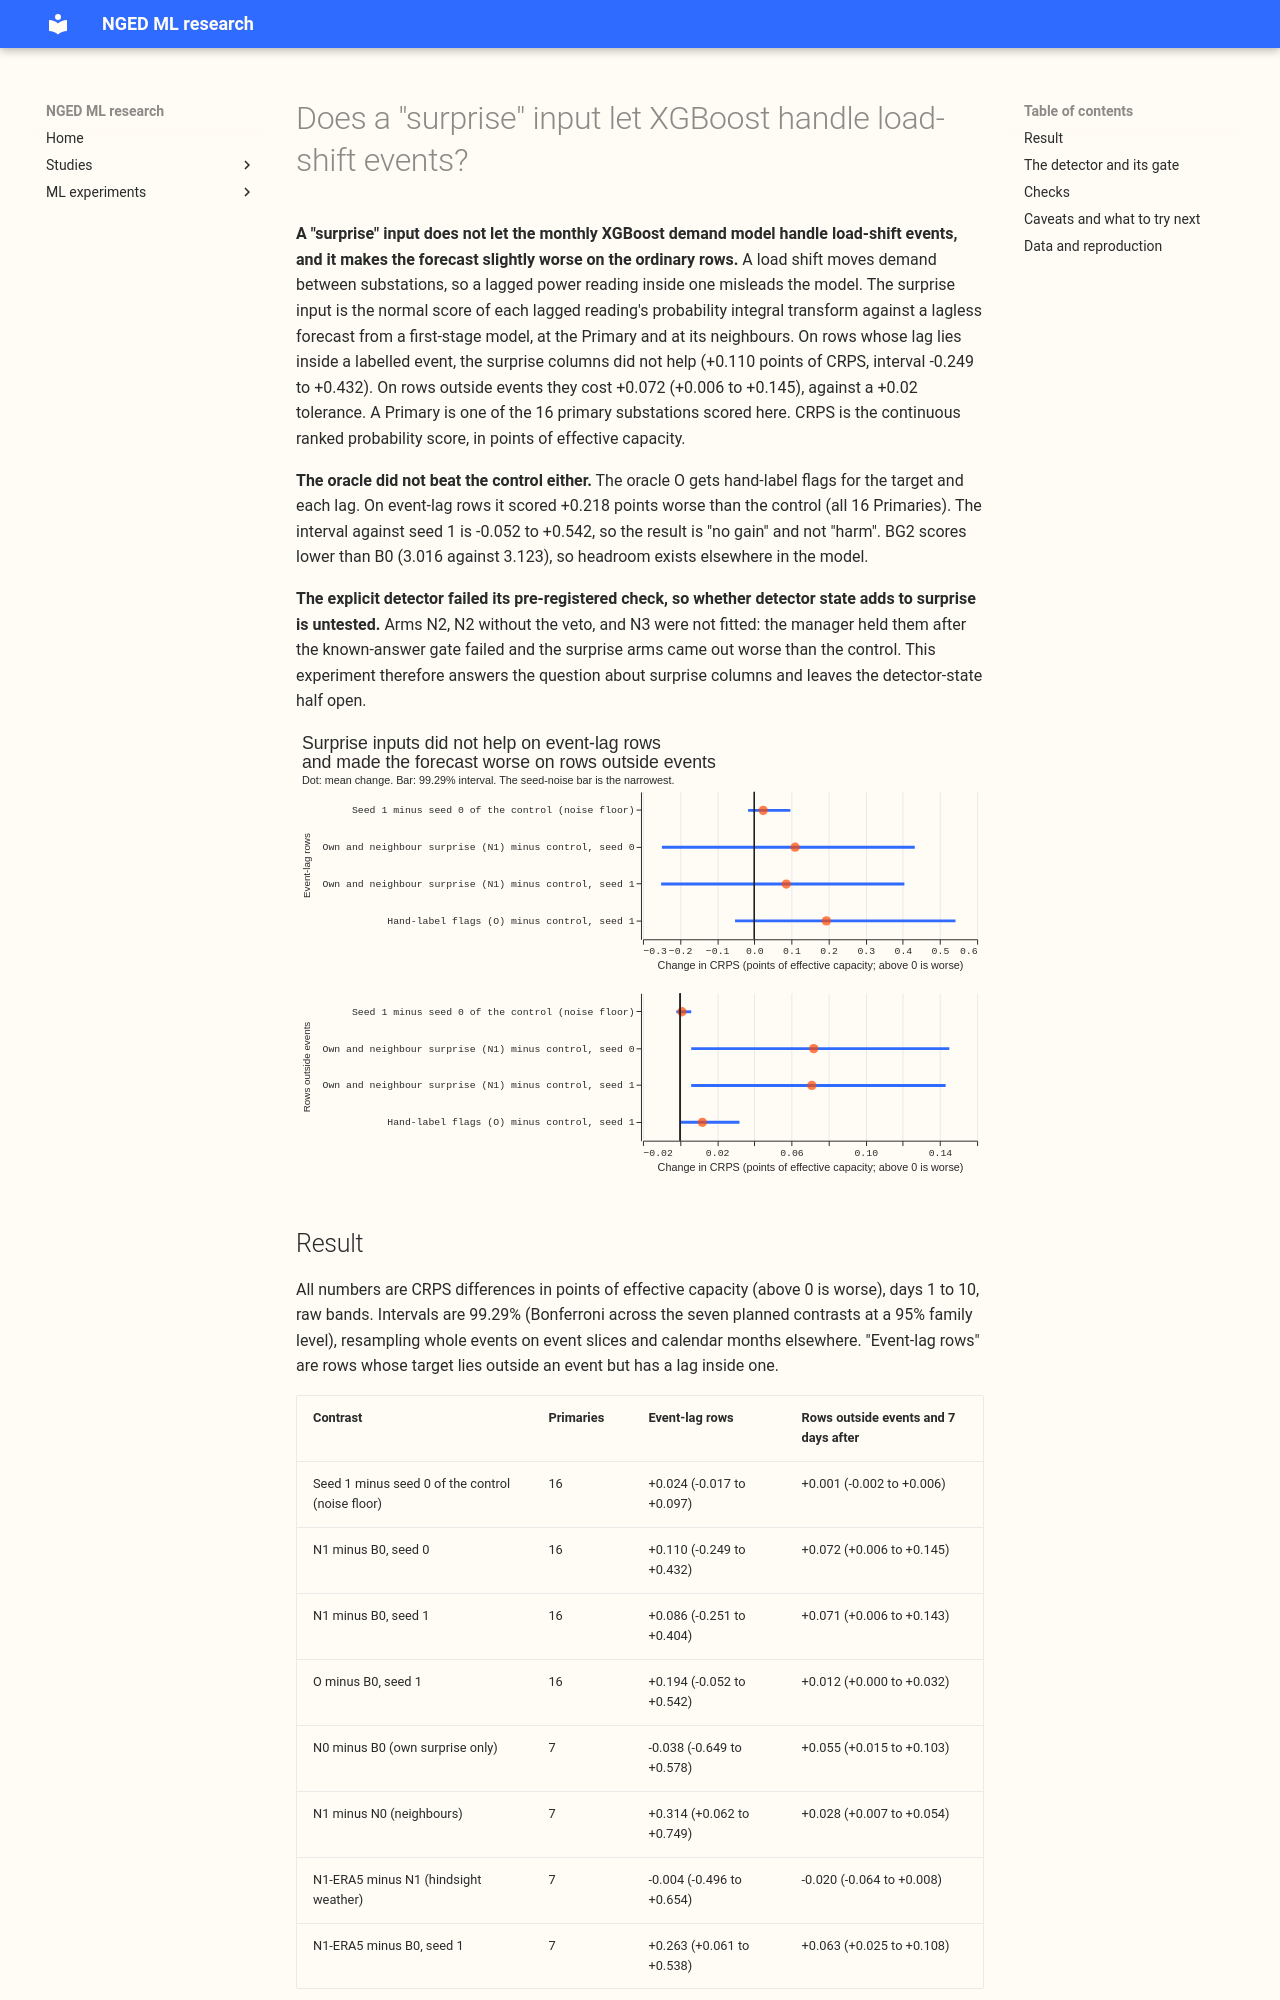

repository: openclimatefix/nged-ml-research · page: ml-experiments/00391-xgboost-lag-surprise-second-stage/result/index.html · generator: mkdocs

---
id: "00391"
slug: xgboost-lag-surprise-second-stage
theme: lagged-power-and-error-correction
also_relevant_to:
  - lsc-detectors
  - calibration-and-uncertainty
status: finished
kind: other
protocol: demand-v1
size: >-
  complex. Stored: per-arm prediction folders, a stage 1 surprise table per Primary (kept for
  experiment 392's arm R5), and detector alarm tables, all private. Designs: more than one
  defensible
  (surprise from walk-forward or cross-fitted stage 1; ENS-driven or ERA5-fed residual; which
  neighbour summaries). Callers: imports experiment 87's fit modules and experiment 383's folder
  (interim until its pull request merges; copied if it has not merged). Production serving path and
  degradation rule: not touched.
hypothesis: >-
  Giving the weekly XGBoost demand model a measure of how surprising each of its three lagged power
  readings is, at its own Primary and at the neighbouring Primaries, lets the model handle
  load-shift events as well as an explicit event detector's open-alarm state does. The detector
  state adds nothing that surprise at the Primary and its neighbours cannot supply.
prediction: >-
  Written before any score is read. P1. On rows whose lags lie inside a labelled event, own
  surprise (N0) cuts the continuous ranked probability score (CRPS) by 10% or more of the gap
  between the baseline and the oracle (O). P2. Neighbour surprise (N1) cuts it by a further 5% of
  that gap at the Primaries with a labelled transfer. P3. The detector state (N2) adds less than 5%
  of the gap beyond N1, and N3 (detector only) recovers less than N1. P4. On rows outside events
  and the 7 days after them, no surprise arm is worse than the baseline by more than 0.02 points of
  effective capacity. P5. The ENS-driven and ERA5-fed lagless forecasts give surprise with a
  correlation of at least 0.9 per Primary.
decision_rule: >-
  Seven planned contrasts (C1 to C7 below), each read at the 99.29% level (0.36% per tail, a
  Bonferroni correction across 7 at a 95% family level), with whole-event blocks on event slices and
  month blocks
  elsewhere. A surprise arm counts as helping when its interval on its primary slice (rows whose
  lags lie inside a labelled event, days 1 to 10) excludes zero in the favourable direction and its
  mean change on the rows outside events and the 7 days after is not worse than +0.02 points. Every
  other slice is descriptive.
  The headline C3 reads "surprise gives the benefit of the detector" as supported when its
  interval on the event-lag rows includes zero and has both bounds within ±0.03 points of effective
  capacity. The
  porting threshold is set by cost: an extra column set computed from the same stage 1 model
  (N0, N1) needs a gain whose interval excludes zero; the detector (N2, N3) adds a state machine
  and a veto, so it needs a gain of at least 0.03 points of CRPS on the event-lag rows to be worth
  porting.
benchmark: >-
  The weekly XGBoost member of experiments 379 and 381 (stored, for the reproduction gate and as a
  reference row), the same recipe refitted monthly (B0, the control for every contrast), the
  lagless fallback c2 of experiment 383 (interim), BG2, `manual_heuristic`, and `climatology`.
row_set_id: fold_a_daily_gap_v1
metric: >-
  CRPS estimated from the 11 quantiles, mean absolute error of the median, pinball loss and
  coverage at q01, q05, q95, and q99, and avoidable-curtailment cost, in points of effective
  capacity (cost in GBP), from `studies.eval_protocol`; leads 0.5 to 336 hours; headline band days
  1 to 10.
code: ml-experiments/00391-xgboost-lag-surprise-second-stage/
verdict: not supported
best_arm: >-
  No arm beat the monthly-refit control B0 on event-lag rows. On all rows, days 1 to 10, at the
  signed-MW six (points of effective capacity, seed 0), B0 scored 3.123, N1 3.229, and the
  hand-label oracle O 3.110, a difference of 0.013 between B0 and O.
headline: >-
  Adding own and neighbour surprise (N1) to the monthly XGBoost demand model raised the CRPS on rows
  whose lags lie inside a labelled event by +0.110 points (99.29% interval -0.249 to +0.432) and on
  rows outside events by +0.072 (+0.006 to +0.145), against a seed noise floor of +0.024 and +0.001.
  The oracle with hand labels (O) was also worse than the control, by +0.218. The detector state
  (N2, N3) was not fitted.
take_home_message: >-
  A "surprise" input does not let the monthly XGBoost demand model handle load-shift events, and the
  extra columns make the forecast slightly worse on the ordinary rows that make up 95% of the
  test. An oracle that is told which lags are inside an event did not beat the control either, and
  so the hand-label flags show no sign that the lags have much to recover. The detector that would
  have made the
  comparison failed its pre-registered check, so whether detector state adds to surprise stays
  untested. One option for the next step is to handle the event outside the XGBoost lags, which this
  experiment did not test.
lessons:
  - >-
    The oracle O, given the true event flags, scored +0.218 points worse than the control on
    event-lag
    rows (interval -0.052 to +0.542 against seed 1), so the hand-label flags show no gain over the
    control.
  - >-
    Surprise columns cost +0.072 points on rows outside events (interval +0.006 to +0.145), 3.6
    times the +0.02 tolerance, but the interval's lower bound is below the tolerance, and a second
    control seed moved the same slice by +0.001.
  - >-
    The detector failed its pre-registered known-answer check (recall 0.42 against 0.55; veto
    dropped
    0.33 of placebo alarms against 0.5), and found 0 of 7 labelled transfers at its tuned threshold.
production_status: not-for-production
adopted_in: none
advice:
  - >-
    Do not add lag-surprise or hand-label event flags to the XGBoost demand model's inputs: several
    designs of that idea have now failed (Result, contrasts C8 to C11).
  - >-
    Report every lag-input contrast against two seeds of the control: the seed gap (+0.024 on
    event-lag rows) is small beside the +0.110, but the event-lag interval of N1 includes zero, so
    read it as
    no help (Result, noise floor).
  - >-
    Calibrate any detector threshold on transfers of the depth the labels hold (0.71 to 2.3 MW),
    not on shares of capacity, before tuning it (Detector gate).
date: 2026-10-30
---
